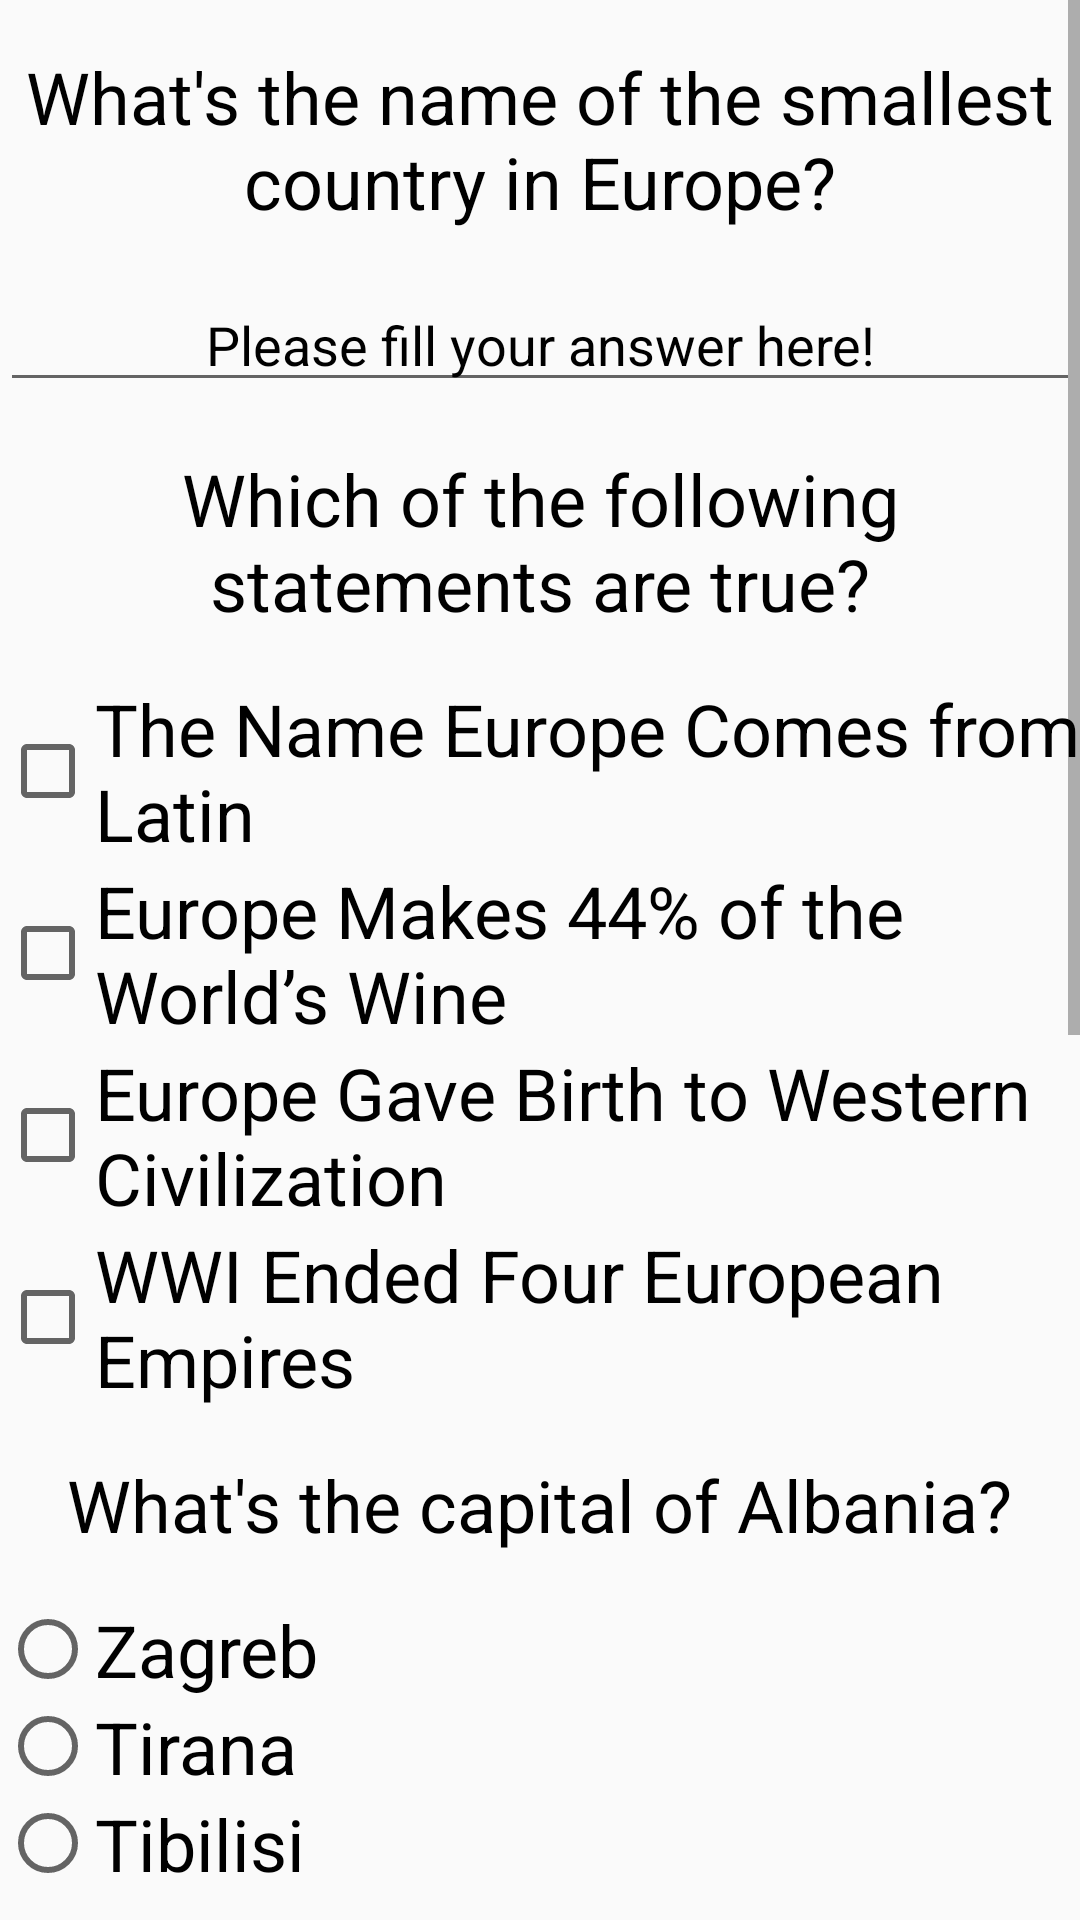

Produce the Android XML layout that renders to this screen, including the resource entries it uses.
<!-- AndroidManifest.xml: application theme AppTheme -->
<!-- res/layout/activity_basic_quiz.xml -->
<?xml version="1.0" encoding="utf-8"?>
<ScrollView xmlns:android="http://schemas.android.com/apk/res/android"
    xmlns:tools="http://schemas.android.com/tools"
    android:layout_width="match_parent"
    android:layout_height="match_parent"
    android:background="@drawable/questions"
    tools:context="com.example.vlada.europeancapitalsquiz.QuizActivity">

    <LinearLayout
        android:layout_width="match_parent"
        android:layout_height="wrap_content"
        android:orientation="vertical"
        android:background="@color/background">

        <TextView
            android:id="@+id/question"
            android:layout_width="wrap_content"
            android:layout_height="wrap_content"
            android:layout_marginTop="@dimen/top_dimen"
            android:layout_marginLeft="@dimen/left_indent"
            android:layout_marginRight="@dimen/left_indent"
            android:text="@string/smallest_state"
            android:textSize="@dimen/text"
            android:gravity="center_horizontal"
            android:textColor="@color/text"/>

        <EditText
            android:id="@+id/answer"
            android:layout_width="match_parent"
            android:layout_height="wrap_content"
            android:layout_marginTop="@dimen/top_dimen"
            android:layout_marginLeft="@dimen/left_indent"
            android:layout_marginRight="@dimen/left_indent"
            android:gravity="center_horizontal"
            android:inputType="textCapWords"
            android:imeOptions="actionDone"
            android:hint="@string/answer"
            android:textColorHint="@color/text"/>


        <LinearLayout
            android:layout_width="match_parent"
            android:layout_height="wrap_content"
            android:orientation="vertical"
            android:layout_marginLeft="@dimen/left_indent"
            android:layout_marginRight="@dimen/left_indent">

            <TextView
                android:id="@+id/statement"
                android:layout_width="wrap_content"
                android:layout_height="wrap_content"
                android:layout_marginTop="@dimen/top_dimen"
                android:text="@string/true_statement"
                android:textSize="@dimen/text"
                android:gravity="center_horizontal"
                android:textColor="@color/text"/>

            <LinearLayout
                android:layout_width="match_parent"
                android:layout_height="wrap_content"
                android:orientation="vertical"
                android:layout_marginLeft="@dimen/left_indent"
                android:layout_marginRight="@dimen/left_indent">

            <CheckBox
                android:id="@+id/name"
                android:layout_width="wrap_content"
                android:layout_height="wrap_content"
                android:layout_marginTop="@dimen/top_dimen"
                android:paddingLeft="@dimen/left_indent"
                android:paddingRight="@dimen/left_indent"
                android:text="@string/name"
                android:textSize="@dimen/text" />

            <CheckBox
                android:id="@+id/wine"
                android:layout_width="wrap_content"
                android:layout_height="wrap_content"
                android:paddingLeft="@dimen/left_indent"
                android:paddingRight="@dimen/left_indent"
                android:text="@string/wine"
                android:textSize="@dimen/text"/>

            <CheckBox
                android:id="@+id/civilisation"
                android:layout_width="wrap_content"
                android:layout_height="wrap_content"
                android:paddingLeft="@dimen/left_indent"
                android:paddingRight="@dimen/left_indent"
                android:text="@string/civilisation"
                android:textSize="@dimen/text"/>

            <CheckBox
                android:id="@+id/empires"
                android:layout_width="wrap_content"
                android:layout_height="wrap_content"
                android:paddingLeft="@dimen/left_indent"
                android:paddingRight="@dimen/left_indent"
                android:text="@string/empires"
                android:textSize="@dimen/text"/>

            </LinearLayout>

            <TextView
                android:id="@+id/albania"
                android:layout_width="wrap_content"
                android:layout_height="wrap_content"
                android:layout_marginTop="@dimen/top_dimen"
                android:text="@string/capital_for_albania"
                android:layout_gravity="center_horizontal"
                android:textColor="@color/text"
                android:textSize="@dimen/text" />


            <RadioGroup
                android:id="@+id/albania_answers"
                android:layout_width="wrap_content"
                android:layout_height="wrap_content"
                android:layout_marginTop="@dimen/top_dimen"
                android:layout_marginLeft="@dimen/left_indent"
                android:layout_marginRight="@dimen/left_indent">

                <RadioButton
                    android:id="@+id/albania_zagreb"
                    android:layout_width="wrap_content"
                    android:layout_height="wrap_content"
                    android:paddingLeft="@dimen/left_indent"
                    android:paddingRight="@dimen/left_indent"
                    android:text="@string/albania_answer_1"
                    android:textSize="@dimen/text" />

                <RadioButton
                    android:id="@+id/albania_tirana"
                    android:layout_width="wrap_content"
                    android:layout_height="wrap_content"
                    android:paddingLeft="@dimen/left_indent"
                    android:paddingRight="@dimen/left_indent"
                    android:text="@string/albania_answer_2"
                    android:textSize="@dimen/text" />

                <RadioButton
                    android:id="@+id/albania_tibilisi"
                    android:layout_width="wrap_content"
                    android:layout_height="wrap_content"
                    android:paddingLeft="@dimen/left_indent"
                    android:paddingRight="@dimen/left_indent"
                    android:text="@string/albania_answer_3"
                    android:textSize="@dimen/text" />

            </RadioGroup>

            <TextView
                android:id="@+id/iceland"
                android:layout_width="wrap_content"
                android:layout_height="wrap_content"
                android:layout_gravity="center_horizontal"
                android:layout_marginTop="@dimen/top_dimen"
                android:text="@string/capital_for_iceland"
                android:textColor="@color/text"
                android:textSize="@dimen/text" />

            <RadioGroup
                android:id="@+id/iceland_answers"
                android:layout_width="wrap_content"
                android:layout_height="wrap_content"
                android:layout_marginTop="@dimen/top_dimen"
                android:layout_marginLeft="@dimen/left_indent"
                android:layout_marginRight="@dimen/left_indent">

                <RadioButton
                    android:id="@+id/iceland_stockholm"
                    android:layout_width="wrap_content"
                    android:layout_height="wrap_content"
                    android:paddingLeft="@dimen/left_indent"
                    android:paddingRight="@dimen/left_indent"
                    android:text="@string/iceland_answer_1"
                    android:textSize="@dimen/text" />

                <RadioButton
                    android:id="@+id/iceland_helsinki"
                    android:layout_width="wrap_content"
                    android:layout_height="wrap_content"
                    android:paddingLeft="@dimen/left_indent"
                    android:paddingRight="@dimen/left_indent"
                    android:text="@string/iceland_answer_2"
                    android:textSize="@dimen/text" />

                <RadioButton
                    android:id="@+id/iceland_reykjavik"
                    android:layout_width="wrap_content"
                    android:layout_height="wrap_content"
                    android:paddingLeft="@dimen/left_indent"
                    android:paddingRight="@dimen/left_indent"
                    android:text="@string/iceland_answer_3"
                    android:textSize="@dimen/text" />

            </RadioGroup>

            <TextView
                android:id="@+id/slovakia"
                android:layout_width="wrap_content"
                android:layout_height="wrap_content"
                android:layout_gravity="center_horizontal"
                android:layout_marginTop="@dimen/top_dimen"
                android:text="@string/capital_for_slovakia"
                android:textColor="@color/text"
                android:textSize="@dimen/text" />

            <RadioGroup
                android:id="@+id/slovakia_answers"
                android:layout_width="wrap_content"
                android:layout_height="wrap_content"
                android:layout_marginTop="@dimen/top_dimen"
                android:layout_marginLeft="@dimen/left_indent"
                android:layout_marginRight="@dimen/left_indent">

                <RadioButton
                    android:id="@+id/slovakia_bratislava"
                    android:layout_width="wrap_content"
                    android:layout_height="wrap_content"
                    android:paddingLeft="@dimen/left_indent"
                    android:paddingRight="@dimen/left_indent"
                    android:text="@string/slovakia_answer_1"
                    android:textSize="@dimen/text" />

                <RadioButton
                    android:id="@+id/slovakia_ljublijana"
                    android:layout_width="wrap_content"
                    android:layout_height="wrap_content"
                    android:paddingLeft="@dimen/left_indent"
                    android:paddingRight="@dimen/left_indent"
                    android:text="@string/slovakia_answer_2"
                    android:textSize="@dimen/text" />

                <RadioButton
                    android:id="@+id/slovakia_belgrade"
                    android:layout_width="wrap_content"
                    android:layout_height="wrap_content"
                    android:paddingLeft="@dimen/left_indent"
                    android:paddingRight="@dimen/left_indent"
                    android:text="@string/slovakia_answer_3"
                    android:textSize="@dimen/text" />

            </RadioGroup>


        </LinearLayout>

        <Button
            android:id="@+id/btnSubmit"
            android:layout_width="@dimen/width"
            android:layout_height="wrap_content"
            android:layout_gravity="center_horizontal"
            android:layout_marginBottom="@dimen/bottom_dp"
            android:layout_marginTop="@dimen/top_dimen"
            android:text="@string/submit"
            android:textSize="@dimen/text" />

    </LinearLayout>

</ScrollView>
<!-- resources referenced by this layout -->
<resources>
  <color name="background">#80fbfcfc</color>
  <color name="text">#000000</color>
  <dimen name="bottom_dp">24dp</dimen>
  <dimen name="text">24sp</dimen>
  <dimen name="top_dimen">16dp</dimen>
  <string name="albania_answer_1">Zagreb</string>
  <string name="albania_answer_2">Tirana</string>
  <string name="albania_answer_3">Tibilisi</string>
  <string name="answer">Please fill your answer here!</string>
  <string name="capital_for_albania">What\'s the capital of Albania?</string>
  <string name="capital_for_iceland">What\'s the capital of Iceland?</string>
  <string name="capital_for_slovakia">What\'s the capital for Slovakia?</string>
  <string name="civilisation">Europe Gave Birth to Western Civilization</string>
  <string name="empires">WWI Ended Four European Empires</string>
  <string name="iceland_answer_1">Stockholm</string>
  <string name="iceland_answer_2">Helsinki</string>
  <string name="iceland_answer_3">Reykjavik</string>
  <string name="name">The Name Europe Comes from Latin</string>
  <string name="slovakia_answer_1">Bratislava</string>
  <string name="slovakia_answer_2">Ljubljana</string>
  <string name="slovakia_answer_3">Belgrade</string>
  <string name="smallest_state">What\'s the name of the smallest country in Europe?</string>
  <string name="submit">Submit</string>
  <string name="true_statement">Which of the following statements are true?</string>
  <string name="wine">Europe Makes 44% of the World\’s Wine</string>
  <style name="AppTheme" parent="Theme.AppCompat.Light.DarkActionBar">
          
          <item name="colorPrimary">@color/colorPrimary</item>
          <item name="colorPrimaryDark">@color/colorPrimaryDark</item>
          <item name="colorAccent">@color/colorAccent</item>
      </style>
  <color name="colorPrimary">#3F51B5</color>
  <color name="colorPrimaryDark">#303F9F</color>
  <color name="colorAccent">#80FF4081</color>
</resources>
